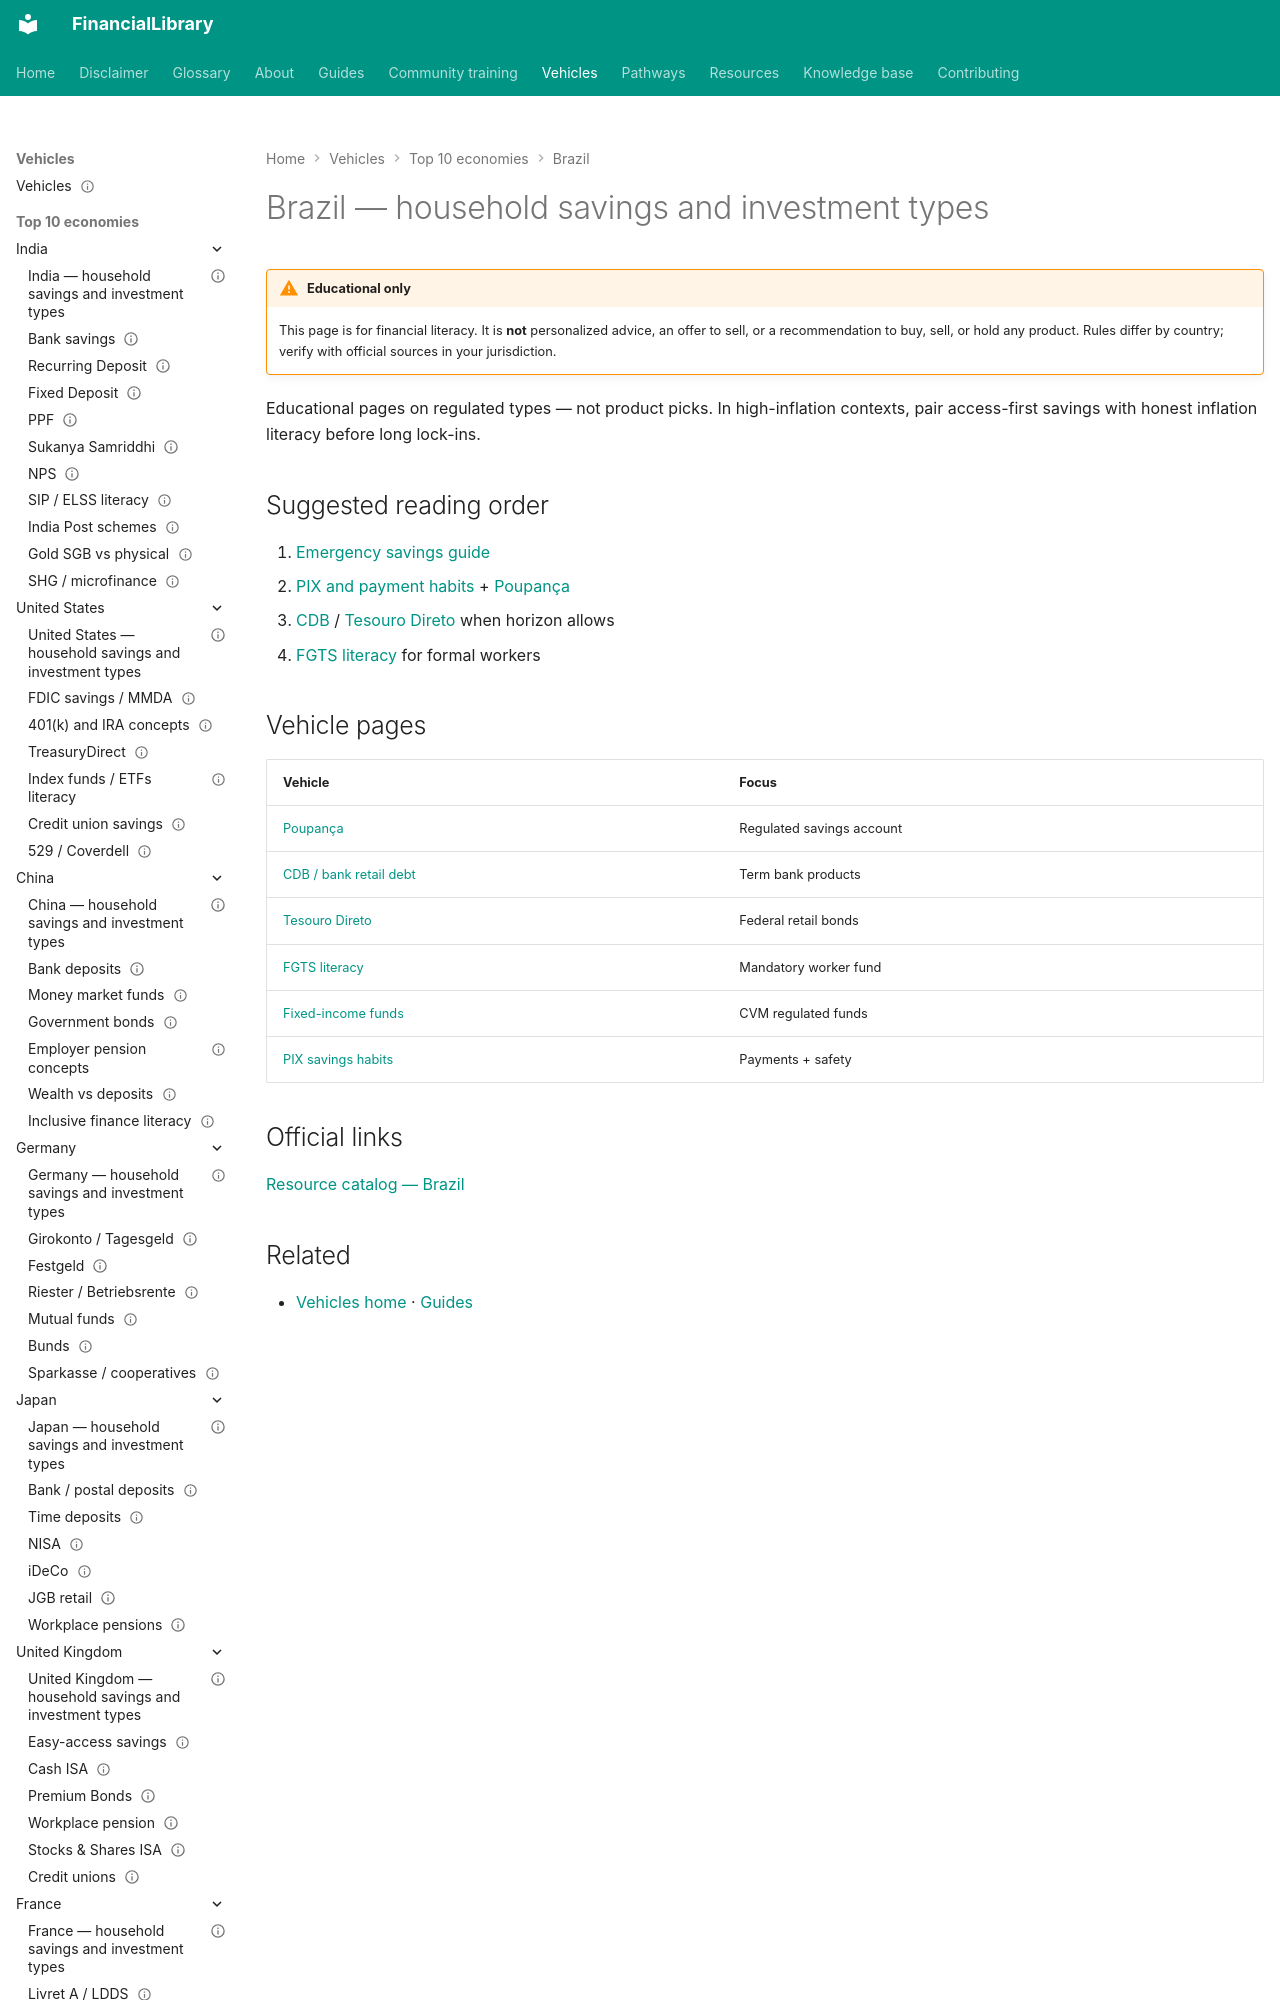

repository: ananddw24/safe_investment_researcher · page: vehicles/br/index.html · generator: mkdocs

---
title: "Brazil — household savings and investment types"
country: br
status: published
last_reviewed: "2026-10-22"
---

# Brazil — household savings and investment types

!!! warning "Educational only"
    This page is for financial literacy. It is **not** personalized advice,
    an offer to sell, or a recommendation to buy, sell, or hold any product.
    Rules differ by country; verify with official sources in your jurisdiction.

Educational pages on regulated types — not product picks. In high-inflation contexts,
pair access-first savings with honest inflation literacy before long lock-ins.
